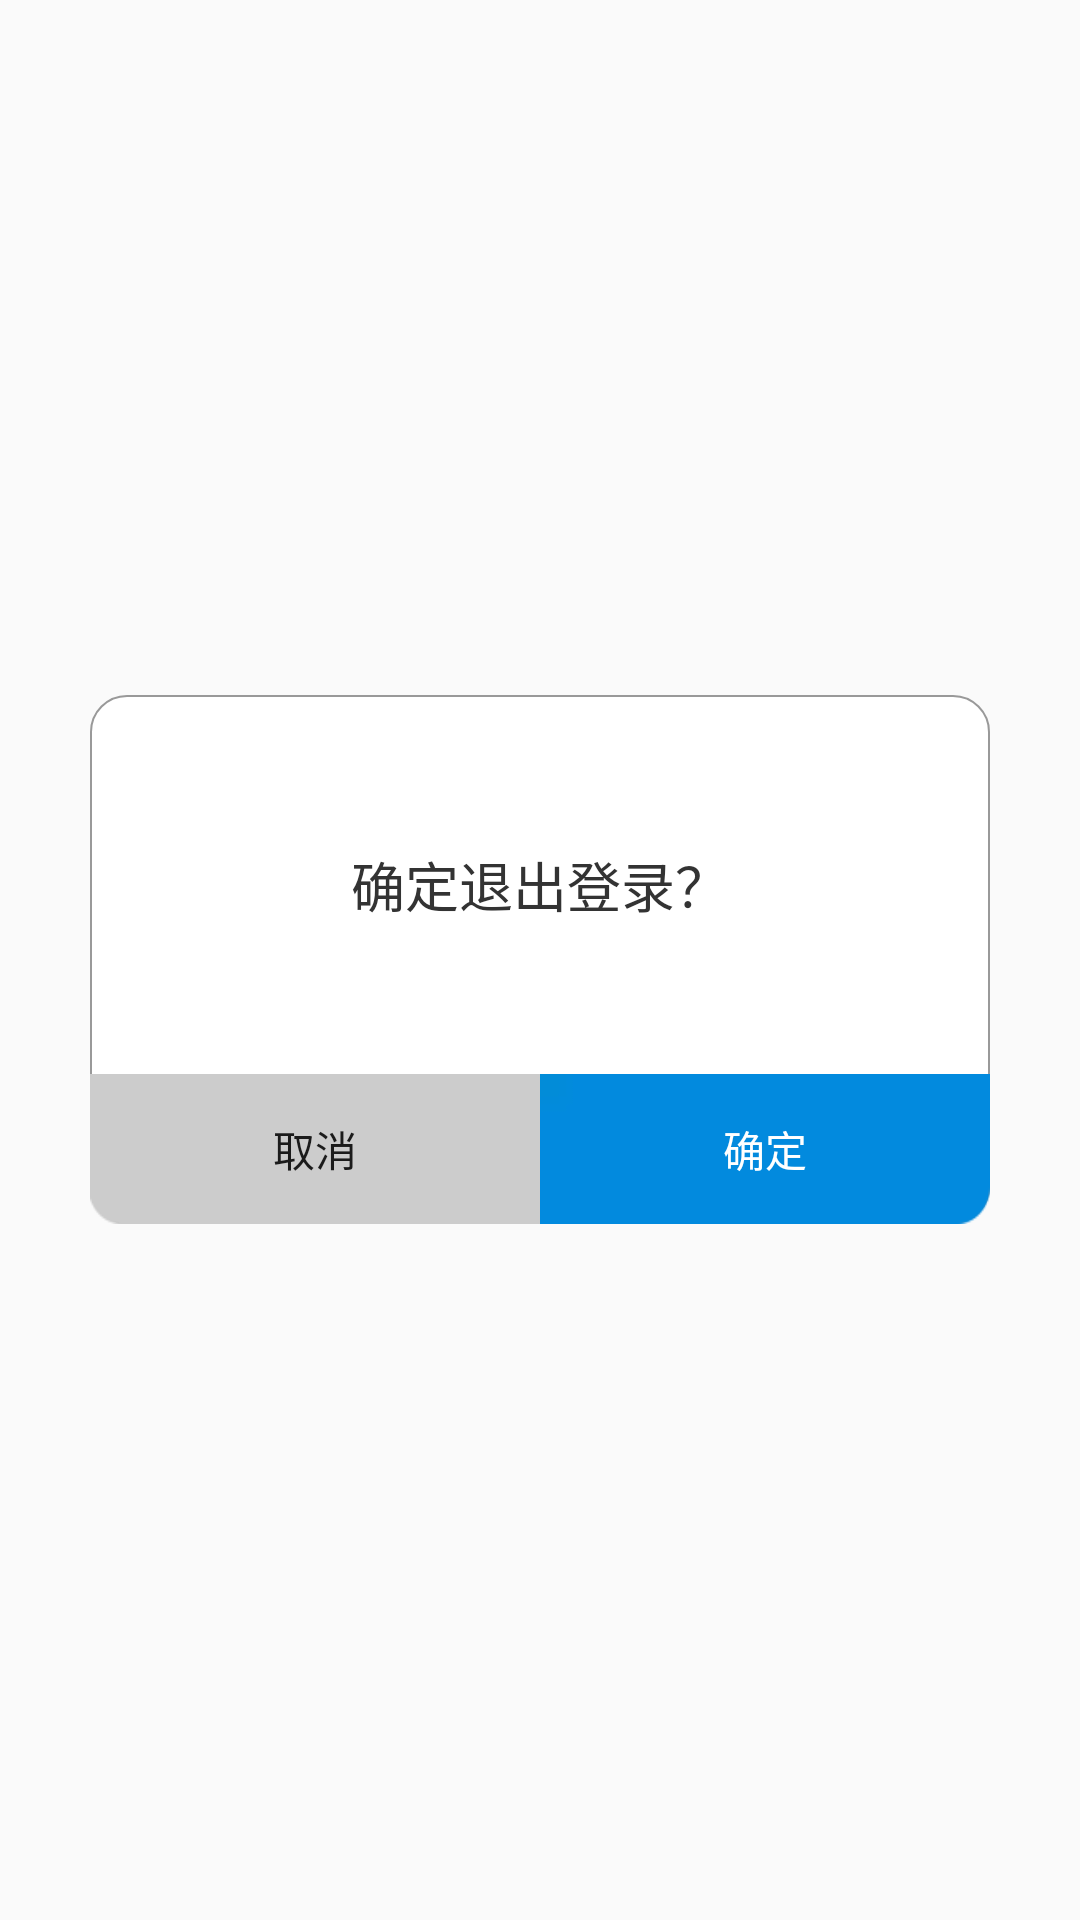

Here is an Android app screen rendered from its layout file. Give the layout XML and the strings, colors and styles it references.
<!-- AndroidManifest.xml: application theme Theme.Doctor_MiniRoom -->
<!-- res/layout/exit_layout.xml -->
<?xml version="1.0" encoding="utf-8"?>
<LinearLayout xmlns:android="http://schemas.android.com/apk/res/android"
    android:layout_width="match_parent"
    android:layout_height="match_parent"
    android:gravity="center"
    android:orientation="vertical">

    <LinearLayout
        android:layout_width="match_parent"
        android:layout_height="wrap_content"
        android:layout_marginLeft="@dimen/dp30"
        android:layout_marginRight="@dimen/dp30"
        android:background="@drawable/exit_bg"
        android:orientation="vertical">

        <TextView
            android:id="@+id/count"
            android:layout_width="match_parent"
            android:layout_height="match_parent"
            android:gravity="center"
            android:padding="@dimen/dp50"
            android:text="确定退出登录？"
            android:textColor="@color/black_33"
            android:textSize="@dimen/sp18" />

        <LinearLayout
            android:layout_width="match_parent"
            android:layout_height="wrap_content"
            android:orientation="horizontal">

            <Button
                android:id="@+id/tv_canel"
                android:layout_width="0dp"
                android:layout_height="@dimen/dp50"
                android:layout_weight="1"
                android:background="@mipmap/exit_bgh"
                android:text="取消" />

            <Button
                android:id="@+id/tv_ok"
                android:layout_width="0dp"
                android:layout_height="@dimen/dp50"
                android:layout_weight="1"
                android:background="@mipmap/exit_bgl"
                android:text="确定"
                android:textColor="@color/white" />
        </LinearLayout>
    </LinearLayout>
</LinearLayout>
<!-- resources referenced by this layout -->
<resources>
  <color name="black_33">#333333</color>
  <color name="white">#FFFFFFFF</color>
  <dimen name="dp30">30dp</dimen>
  <dimen name="dp50">50dp</dimen>
  <dimen name="sp18">18sp</dimen>
  <!-- drawable exit_bg (drawable) -->
  <?xml version="1.0" encoding="utf-8"?>
  <shape xmlns:android="http://schemas.android.com/apk/res/android"
      android:shape="rectangle">
      
      <corners android:radius="12dp" />
      
      <stroke
          android:width="0.5dp"
          android:color="@color/gray_99" />
      
      <gradient
          android:endColor="@color/white"
          android:startColor="@color/white" />
  </shape>
  <!-- mipmap exit_bgh: webp bitmap (mipmap-xhdpi, 236 bytes) -->
  <!-- mipmap exit_bgl: webp bitmap (mipmap-xhdpi, 266 bytes) -->
  <style name="Theme.Doctor_MiniRoom" parent="Theme.MaterialComponents.DayNight.NoActionBar.Bridge">
          
          <item name="colorPrimary">@color/blue_90</item>
          <item name="colorPrimaryVariant">@color/blue_90</item>
          <item name="colorOnPrimary">@color/white</item>
          
          <item name="colorSecondary">@color/teal_200</item>
          <item name="colorSecondaryVariant">@color/teal_700</item>
          <item name="colorOnSecondary">@color/black</item>
          
          <item name="android:statusBarColor" tools:targetApi="l">@color/white</item>
          
      </style>
  <color name="gray_99">#999999</color>
  <color name="blue_90">#1E90FF</color>
  <color name="teal_200">#FF03DAC5</color>
  <color name="teal_700">#FF018786</color>
  <color name="black">#FF000000</color>
</resources>
